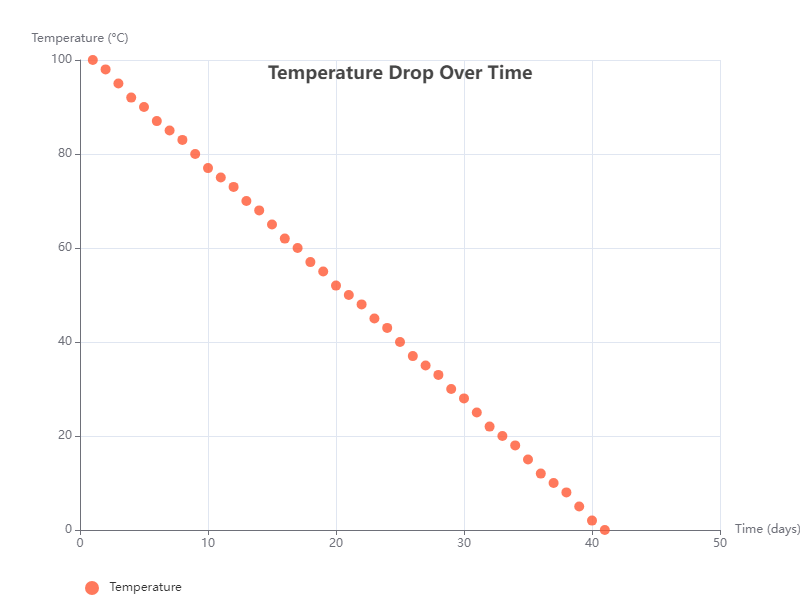

Source data for this figure (header and first rows):
x, y
1, 100
2, 98
3, 95
4, 92
5, 90
6, 87
7, 85
8, 83
9, 80
10, 77
11, 75
12, 73
13, 70
14, 68
15, 65
16, 62
17, 60
18, 57
19, 55
20, 52
21, 50
22, 48
23, 45
24, 43
25, 40
26, 37
27, 35
28, 33
29, 30
30, 28
31, 25
32, 22
33, 20
34, 18
35, 15
36, 12
37, 10
38, 8
39, 5
40, 2
41, 0
